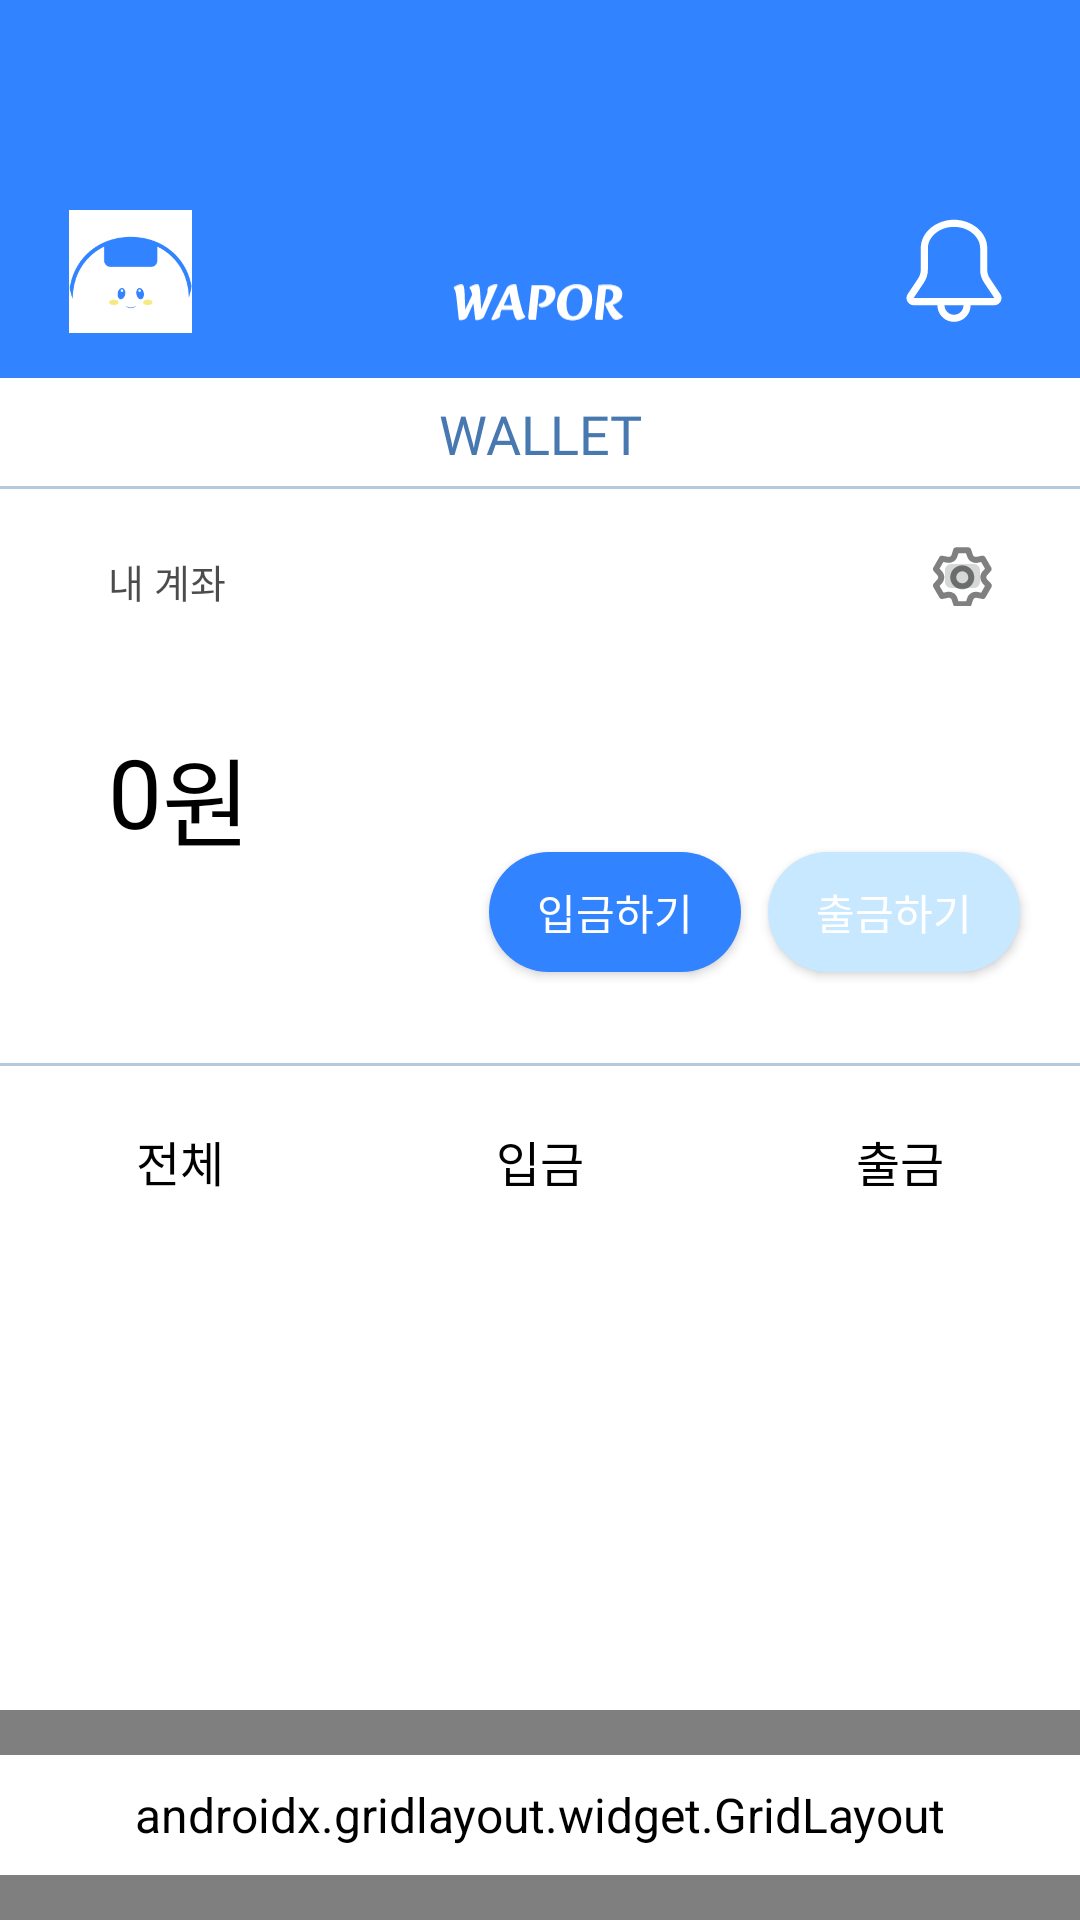

This screen was rendered from an Android layout file. Write that file and the resources it references.
<!-- AndroidManifest.xml: application theme MyCustomTheme -->
<!-- res/layout/activity_account_main.xml -->
<?xml version="1.0" encoding="utf-8"?>
<androidx.constraintlayout.widget.ConstraintLayout
    xmlns:android="http://schemas.android.com/apk/res/android"
    xmlns:app="http://schemas.android.com/apk/res-auto"
    xmlns:tools="http://schemas.android.com/tools"
    android:layout_width="match_parent"
    android:layout_height="match_parent"
    android:background="#FFFFFF">
    
    <include
        android:id="@+id/top_toolbar"
        layout="@layout/activity_toolbar"
        android:layout_width="match_parent"
        android:layout_height="126dp"
        app:layout_constraintTop_toTopOf="parent"
        app:layout_constraintStart_toStartOf="parent"
        app:layout_constraintEnd_toEndOf="parent" />
    <FrameLayout
        android:id="@+id/title_bar"
        android:layout_width="match_parent"
        android:layout_height="37dp"
        app:layout_constraintTop_toBottomOf="@id/top_toolbar"
        app:layout_constraintStart_toStartOf="parent"
        app:layout_constraintEnd_toEndOf="parent">

        
        <TextView
            android:layout_width="wrap_content"
            android:layout_height="wrap_content"
            android:text="WALLET"
            style="@style/title_style"
            android:gravity="center"
            android:layout_gravity="center" />

        
        <View
            android:layout_width="match_parent"
            android:layout_height="1dp"
            android:background="#B5C9DF"
            android:layout_gravity="bottom" />
    </FrameLayout>
    <TextView
        android:id="@+id/account_title"
        android:layout_width="wrap_content"
        android:layout_height="wrap_content"
        android:text="내 계좌"
        style="@style/account_title_style"
        android:layout_marginStart="36dp"
        android:layout_marginTop="21dp"
        app:layout_constraintTop_toBottomOf="@id/title_bar"
        app:layout_constraintStart_toStartOf="parent"
        />
    <TextView
        android:id="@+id/account_amount"
        android:layout_width="wrap_content"
        android:layout_height="wrap_content"
        android:text="0"
        style="@style/account_main_style"
        android:layout_marginTop="39dp"
        app:layout_constraintTop_toBottomOf="@id/account_title"
        app:layout_constraintStart_toStartOf="@id/account_title"
        />
    <TextView
        android:id="@+id/account_amount_won"
        android:layout_width="wrap_content"
        android:layout_height="wrap_content"
        android:text="원"
        style="@style/account_main_style"
        app:layout_constraintTop_toTopOf="@id/account_amount"
        app:layout_constraintStart_toEndOf="@id/account_amount"
        />
    <ImageButton
        android:id="@+id/setting_button"
        android:layout_width="19.65dp"
        android:layout_height="20dp"
        android:src="@drawable/setting_icon"
        android:layout_marginEnd="29.35dp"
        android:layout_marginTop="19dp"
        app:layout_constraintTop_toBottomOf="@id/title_bar"
        app:layout_constraintEnd_toEndOf="parent" />
    <Button
        android:id="@+id/deposit_button"
        android:layout_width="84dp"
        android:layout_height="40dp"
        android:layout_marginEnd="9dp"
        android:background="@drawable/rounded_button2"
        android:text="입금하기"
        style="@style/account_deposit_style"
        app:layout_constraintTop_toTopOf="@id/withdrawal_button"
        app:layout_constraintEnd_toStartOf="@id/withdrawal_button" />
    <Button
        android:id="@+id/withdrawal_button"
        android:layout_width="84dp"
        android:layout_height="40dp"
        android:layout_marginTop="121dp"
        android:layout_marginEnd="20dp"
        android:background="@drawable/rounded_button"
        android:text="출금하기"
        style="@style/account_deposit_style"
        app:layout_constraintTop_toBottomOf="@id/title_bar"
        app:layout_constraintEnd_toEndOf="parent" />
    <View
        android:id="@+id/horizon"
        android:layout_width="match_parent"
        android:layout_height="1dp"
        android:background="#B5C9DF"
        android:layout_marginTop="69dp"
        app:layout_constraintTop_toBottomOf="@id/account_amount"
        app:layout_constraintStart_toStartOf="@id/account_amount"
        />
    <LinearLayout
        android:id="@+id/log_toggle_button"
        android:layout_width="match_parent"
        android:layout_height="60dp"
        android:orientation="horizontal"
        app:layout_constraintTop_toBottomOf="@id/horizon"
        app:layout_constraintStart_toStartOf="parent">

        <androidx.constraintlayout.widget.ConstraintLayout
            android:layout_width="0dp"
            android:layout_height="match_parent"
            android:layout_weight="1">

            <TextView
                android:id="@+id/btn_all"
                android:layout_width="wrap_content"
                android:layout_height="wrap_content"
                android:gravity="center"
                android:layout_marginTop="14dp"
                android:text="전체"
                style="@style/account_toggle_style"
                android:padding="6dp"
                android:background="?attr/selectableItemBackground"
                app:layout_constraintTop_toTopOf="parent"
                app:layout_constraintStart_toStartOf="parent"
                app:layout_constraintEnd_toEndOf="parent" />

            <View
                android:id="@+id/underline_all"
                android:layout_width="0dp"
                android:layout_height="4dp"
                android:background="@color/black"
                android:visibility="gone"
                app:layout_constraintTop_toBottomOf="@id/btn_all"
                app:layout_constraintStart_toStartOf="@id/btn_all"
                app:layout_constraintEnd_toEndOf="@id/btn_all" />
        </androidx.constraintlayout.widget.ConstraintLayout>
        <androidx.constraintlayout.widget.ConstraintLayout
            android:layout_width="0dp"
            android:layout_height="match_parent"
            android:layout_weight="1">

            <TextView
                android:id="@+id/btn_income"
                android:layout_width="wrap_content"
                android:layout_height="wrap_content"
                android:gravity="center"
                android:layout_marginTop="14dp"
                android:text="입금"
                style="@style/account_toggle_style"
                android:padding="6dp"
                android:background="?attr/selectableItemBackground"
                app:layout_constraintTop_toTopOf="parent"
                app:layout_constraintStart_toStartOf="parent"
                app:layout_constraintEnd_toEndOf="parent" />

            <View
                android:id="@+id/underline_income"
                android:layout_width="0dp"
                android:layout_height="4dp"
                android:background="@color/black"
                android:visibility="gone"
                app:layout_constraintTop_toBottomOf="@id/btn_income"
                app:layout_constraintStart_toStartOf="@id/btn_income"
                app:layout_constraintEnd_toEndOf="@id/btn_income" />
        </androidx.constraintlayout.widget.ConstraintLayout>

        <androidx.constraintlayout.widget.ConstraintLayout
            android:layout_width="0dp"
            android:layout_height="match_parent"
            android:layout_weight="1">

            <TextView
                android:id="@+id/btn_expense"
                android:layout_width="wrap_content"
                android:layout_height="wrap_content"
                android:gravity="center"
                android:layout_marginTop="14dp"
                android:text="출금"
                style="@style/account_toggle_style"
                android:padding="6dp"
                android:background="?attr/selectableItemBackground"
                app:layout_constraintTop_toTopOf="parent"
                app:layout_constraintStart_toStartOf="parent"
                app:layout_constraintEnd_toEndOf="parent" />

            <View
                android:id="@+id/underline_expense"
                android:layout_width="0dp"
                android:layout_height="4dp"
                android:background="@color/black"
                android:visibility="gone"
                app:layout_constraintTop_toBottomOf="@id/btn_expense"
                app:layout_constraintStart_toStartOf="@id/btn_expense"
                app:layout_constraintEnd_toEndOf="@id/btn_expense" />
        </androidx.constraintlayout.widget.ConstraintLayout>
    </LinearLayout>

    <androidx.recyclerview.widget.RecyclerView
        android:id="@+id/recycler_view"
        android:layout_width="match_parent"
        android:layout_height="0dp"
        android:padding="20dp"
        app:layout_constraintTop_toBottomOf="@id/log_toggle_button"
        app:layout_constraintBottom_toTopOf="@id/bottom_navigation"
        tools:listitem="@layout/item_account_log" />

    <include
        android:id="@+id/bottom_navigation"
        layout="@layout/activity_bottom_navigation_bar"
        android:layout_width="match_parent"
        android:layout_height="70dp"
        app:layout_constraintBottom_toBottomOf="parent"
        app:layout_constraintStart_toStartOf="parent"
        app:layout_constraintEnd_toEndOf="parent" />
</androidx.constraintlayout.widget.ConstraintLayout>
<!-- res/layout/activity_toolbar.xml (included above) -->
<?xml version="1.0" encoding="utf-8"?>
<androidx.constraintlayout.widget.ConstraintLayout
    xmlns:android="http://schemas.android.com/apk/res/android"
    xmlns:app="http://schemas.android.com/apk/res-auto"
    android:layout_width="match_parent"
    android:layout_height="126dp"
    android:background="#3183FF"
    android:paddingBottom="15dp"
    >
    <com.google.android.material.imageview.ShapeableImageView
        android:id="@+id/characterIcon"
        android:layout_width="41dp"
        android:layout_height="41dp"
        android:layout_marginStart="23dp"
        android:src="@mipmap/samkim_icon_toolbar"
        app:layout_constraintStart_toStartOf="parent"
        app:layout_constraintBottom_toBottomOf="parent"
        app:shapeAppearanceOverlay="@style/CircularImageView" />
    <ImageView
        android:id="@+id/logo"
        android:layout_width="0dp"
        android:layout_height="0dp"
        app:layout_constraintWidth_max="262dp"
        app:layout_constraintHeight_max="75dp"
        android:layout_marginBottom="2dp"
        android:layout_marginStart="87dp"
        android:layout_marginEnd="91dp"
        android:src="@drawable/wapor_fffffff"
        android:background="#3183FF"
        app:layout_constraintBottom_toBottomOf="parent"
        app:layout_constraintStart_toEndOf="@id/characterIcon"
        app:layout_constraintEnd_toStartOf="@id/alarmIcon"
        app:layout_constraintDimensionRatio="3.5:1"
        />
    <ImageButton
        android:id="@+id/alarmIcon"
        android:layout_width="38dp"
        android:layout_height="38dp"
        android:layout_marginBottom="2dp"
        android:layout_marginEnd="23dp"
        android:src="@drawable/alarm_icon"
        android:background="#3183FF"
        app:layout_constraintEnd_toEndOf="parent"
        app:layout_constraintBottom_toBottomOf="parent" />
</androidx.constraintlayout.widget.ConstraintLayout>
<!-- res/layout/item_account_log.xml (included above) -->
<?xml version="1.0" encoding="utf-8"?>
<androidx.constraintlayout.widget.ConstraintLayout
    xmlns:android="http://schemas.android.com/apk/res/android"
    xmlns:app="http://schemas.android.com/apk/res-auto"
    android:layout_width="match_parent"
    android:layout_height="82dp"
    android:background="@drawable/rounded_border5">
    <TextView
        android:id="@+id/account_date"
        android:layout_width="wrap_content"
        android:layout_height="wrap_content"
        android:text="10.12"
        style="@style/account_date_style"
        android:layout_marginTop="31.5dp"
        android:layout_marginStart="16dp"
        android:background="@android:color/transparent"
        app:layout_constraintTop_toTopOf="parent"
        app:layout_constraintStart_toStartOf="parent"
        />
    <TextView
        android:id="@+id/account_category"
        android:layout_width="wrap_content"
        android:layout_height="wrap_content"
        android:text="#식사"
        style="@style/account_category_style"
        android:layout_marginStart="23dp"
        android:background="@android:color/transparent"
        app:layout_constraintTop_toTopOf="@id/account_date"
        app:layout_constraintStart_toEndOf="@id/account_date"
        />
    <TextView
        android:id="@+id/account_deposit_cash"
        android:layout_width="wrap_content"
        android:layout_height="wrap_content"
        android:text="-5,800원"
        style="@style/account_deposit_cash_style"
        android:layout_marginTop="20dp"
        android:layout_marginEnd="29dp"
        android:background="@android:color/transparent"
        app:layout_constraintTop_toTopOf="parent"
        app:layout_constraintEnd_toEndOf="parent"
        />
    <TextView
        android:id="@+id/account_remainder"
        android:layout_width="wrap_content"
        android:layout_height="wrap_content"
        android:text="0원"
        style="@style/account_remainder_style"
        android:layout_marginTop="7dp"
        android:background="@android:color/transparent"
        app:layout_constraintTop_toBottomOf="@+id/account_deposit_cash"
        app:layout_constraintEnd_toEndOf="@id/account_deposit_cash"
        />

</androidx.constraintlayout.widget.ConstraintLayout>
<!-- res/layout/activity_bottom_navigation_bar.xml (included above) -->
<?xml version="1.0" encoding="utf-8"?>
<androidx.gridlayout.widget.GridLayout
    xmlns:android="http://schemas.android.com/apk/res/android"
    xmlns:app="http://schemas.android.com/apk/res-auto"
    android:id="@+id/bottom_navigation"
    android:layout_width="match_parent"
    android:layout_height="70dp"
    android:background="#FFFFFF"
    android:paddingTop="15dp"
    android:paddingBottom="15dp"
    app:columnCount="5"
    >

    
    <ImageButton
        android:id="@+id/mypage_button"
        android:layout_width="40dp"
        android:layout_height="40dp"
        android:background="#FFFFFF"
        android:src="@drawable/mypage_icon"
        app:layout_column="0"
        app:layout_columnWeight="1"
        app:layout_gravity="center" />

    
    <ImageButton
        android:id="@+id/account_button"
        android:layout_width="40dp"
        android:layout_height="40dp"
        android:background="#FFFFFF"
        android:src="@drawable/account_icon"
        app:layout_column="1"
        app:layout_columnWeight="1"
        app:layout_gravity="center" />

    
    <ImageButton
        android:id="@+id/home_button"
        android:layout_width="40dp"
        android:layout_height="40dp"
        android:background="#FFFFFF"
        android:src="@drawable/home_icon_selected"
        app:layout_column="2"
        app:layout_columnWeight="1"
        app:layout_gravity="center" />

    
    <ImageButton
        android:id="@+id/likepage_button"
        android:layout_width="40dp"
        android:layout_height="40dp"
        android:background="#FFFFFF"
        android:src="@drawable/like_icon"
        app:layout_column="3"
        app:layout_columnWeight="1"
        app:layout_gravity="center" />

    
    <ImageButton
        android:id="@+id/analysispage_button"
        android:layout_width="40dp"
        android:layout_height="40dp"
        android:background="#FFFFFF"
        android:src="@drawable/analysis_icon"
        app:layout_column="4"
        app:layout_columnWeight="1"
        app:layout_gravity="center" />

</androidx.gridlayout.widget.GridLayout>
<!-- resources referenced by this layout -->
<resources>
  <!-- drawable rounded_border5 (drawable) -->
  <?xml version="1.0" encoding="utf-8"?>
  <shape xmlns:android="http://schemas.android.com/apk/res/android">
      <corners android:radius="15dp" />
      <solid android:color="#337F8FA1" />
  </shape>
  <!-- drawable rounded_button (drawable) -->
  <?xml version="1.0" encoding="utf-8"?>
  <shape xmlns:android="http://schemas.android.com/apk/res/android">
      <solid android:color="#C8E8FF" />
      <corners android:radius="100dp" />
  </shape>
  <!-- drawable rounded_button2 (drawable) -->
  <?xml version="1.0" encoding="utf-8"?>
  <shape xmlns:android="http://schemas.android.com/apk/res/android">
      <solid android:color="#3183FF" />
      <corners android:radius="100dp" />
  </shape>
  <style name="CircularImageView" parent="Widget.MaterialComponents.ShapeableImageView">
          <item name="shapeAppearanceOverlay">@style/RoundedCorners</item>
      </style>
  <style name="account_category_style">
          <item name="android:textSize">16sp</item>
          <item name="android:textColor">#000000</item>
          <item name="android:fontFamily">@font/inter_18pt_regular</item>
      </style>
  <style name="account_date_style">
          <item name="android:textSize">16sp</item>
          <item name="android:textColor">#99000000</item>
          <item name="android:fontFamily">@font/inter_18pt_light</item>
      </style>
  <style name="account_deposit_cash_style">
          <item name="android:textSize">16sp</item>
          <item name="android:textColor">#000000</item>
          <item name="android:fontFamily">@font/inter_18pt_bold</item>
      </style>
  <style name="account_deposit_style">
          <item name="android:textSize">14sp</item>
          <item name="android:textColor">#FFFFFF</item>
          <item name="android:fontFamily">@font/inter_18pt_extrabold</item>
      </style>
  <style name="account_main_style">
          <item name="android:textSize">32sp</item>
          <item name="android:textColor">#000000</item>
          <item name="android:fontFamily">@font/inter_18pt_semibold</item>
      </style>
  <style name="account_remainder_style">
          <item name="android:textSize">13sp</item>
          <item name="android:textColor">#99000000</item>
          <item name="android:fontFamily">@font/inter_18pt_regular</item>
      </style>
  <style name="account_title_style">
          <item name="android:textSize">13sp</item>
          <item name="android:textColor">#B3000000</item>
          <item name="android:fontFamily">@font/inter_18pt_regular</item>
      </style>
  <style name="account_toggle_style">
          <item name="android:textSize">16sp</item>
          <item name="android:textColor">#000000</item>
          <item name="android:fontFamily">@font/inter_18pt_semibold</item>
      </style>
  <style name="title_style">
          <item name="android:textSize">18sp</item>
          <item name="android:textColor">#4779B0</item>
          <item name="android:fontFamily">@font/kokoro_regular</item>
      </style>
  <style name="MyCustomTheme" parent="Theme.AppCompat.Light">
          
          <item name="android:background">#FFFFFF</item>
  
          
          <item name="android:textColor">#000000</item>
  
          
          <item name="colorPrimary">#6200EE</item>
          <item name="colorPrimaryDark">#3700B3</item>
          <item name="colorAccent">#03DAC5</item>
  
          
          <item name="android:textSize">16sp</item>
      </style>
  <style name="RoundedCorners" parent="">
          <item name="cornerFamily">rounded</item>
          <item name="cornerSize">50%</item> 
      </style>
  <!-- not gathered from this repository: default colours our renderer supplied (Android Studio template values) -->
  <color name="black">#FF000000</color>
</resources>
